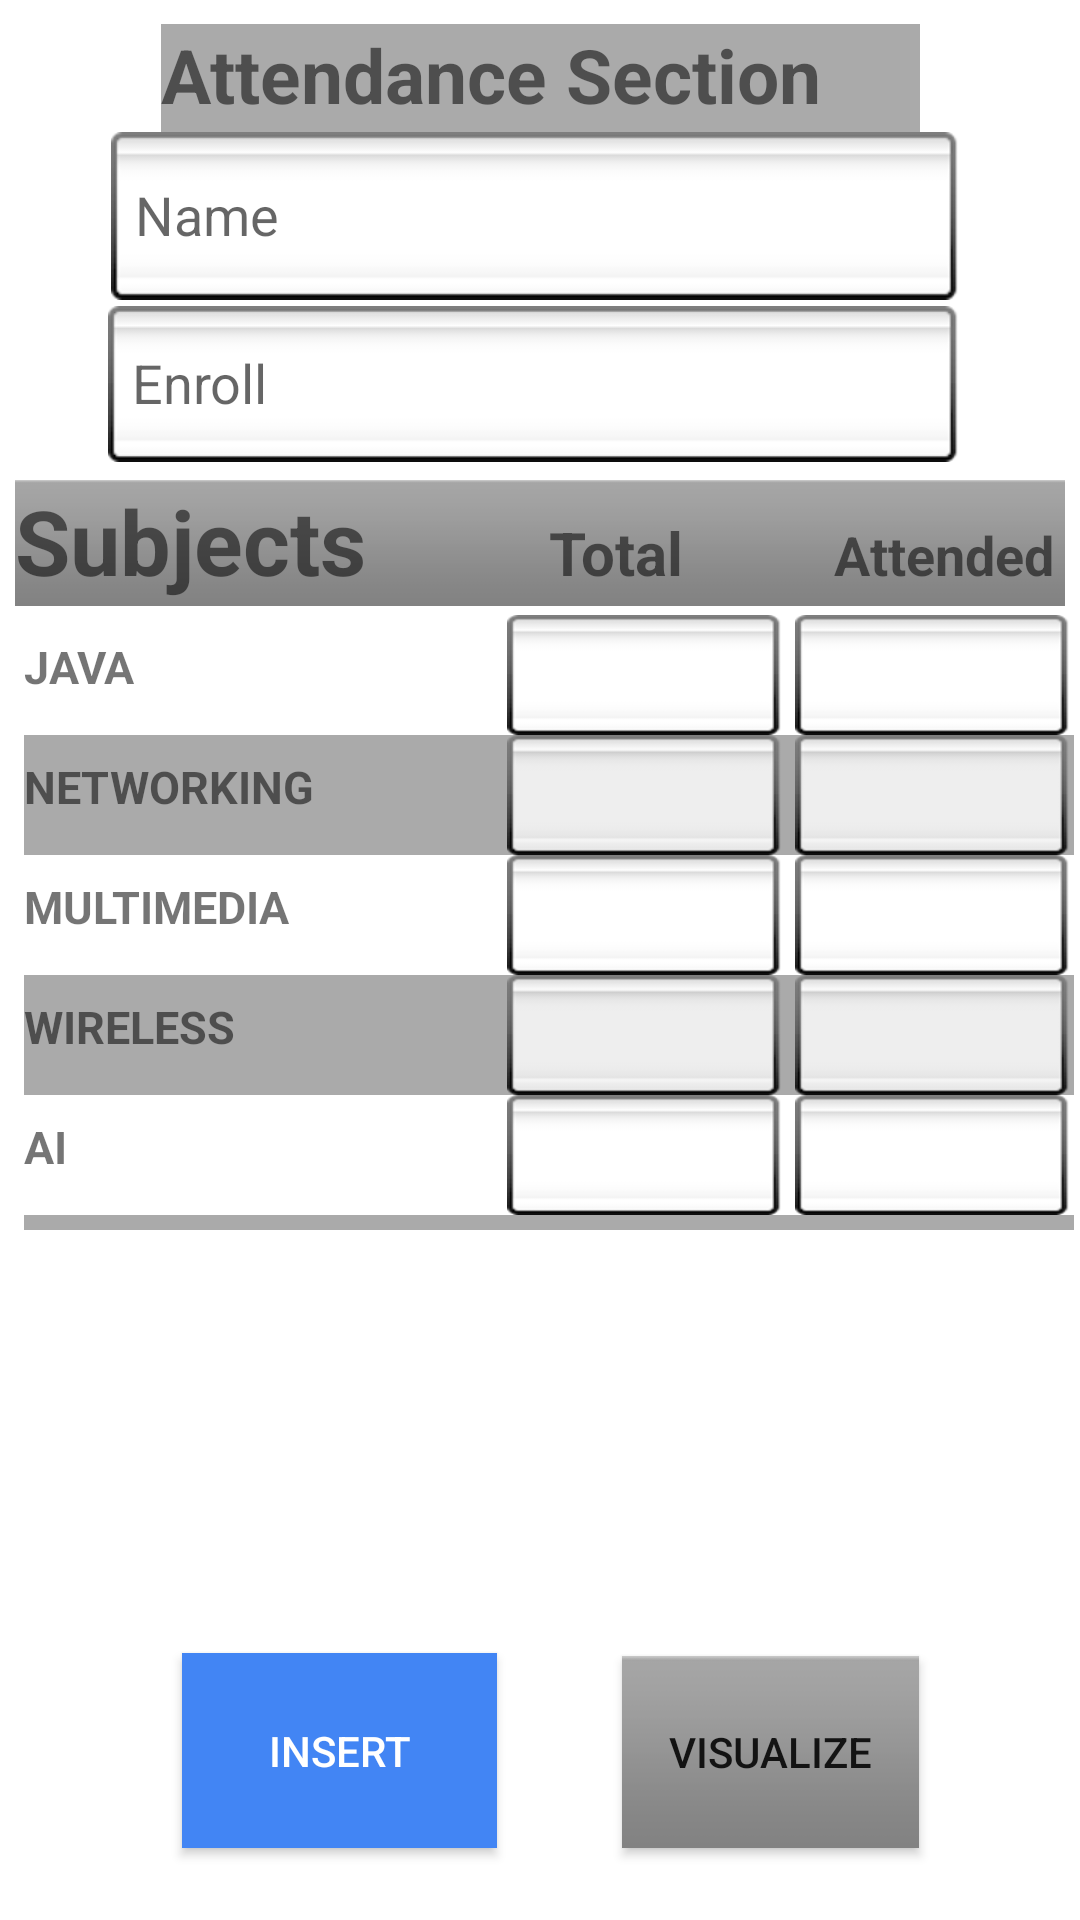

Android layout source for this screen:
<!-- AndroidManifest.xml: application theme AppTheme -->
<!-- res/layout/activity_attendance.xml -->
<?xml version="1.0" encoding="utf-8"?>
<android.support.constraint.ConstraintLayout xmlns:android="http://schemas.android.com/apk/res/android"
    xmlns:app="http://schemas.android.com/apk/res-auto"
    xmlns:tools="http://schemas.android.com/tools"
    android:layout_width="match_parent"
    android:layout_height="match_parent"
    android:background="@android:color/background_light"
    tools:context="com.example.julqa_000.eduvisualize.Attendance">


    <Button
        android:id="@+id/button9"
        android:layout_width="99dp"
        android:layout_height="64dp"
        android:layout_marginBottom="24dp"
        android:layout_marginEnd="8dp"
        android:layout_marginStart="8dp"
        android:background="@android:drawable/bottom_bar"
        android:onClick="visualizeMethod"
        android:text="visualize"
        app:layout_constraintBottom_toBottomOf="parent"
        app:layout_constraintEnd_toEndOf="parent"
        app:layout_constraintHorizontal_bias="0.753"
        app:layout_constraintStart_toStartOf="@+id/button12" />

    <Button
        android:id="@+id/button12"
        android:layout_width="105dp"
        android:layout_height="65dp"
        android:layout_marginBottom="24dp"
        android:layout_marginEnd="8dp"
        android:layout_marginStart="8dp"
        android:onClick="insertMethod"
        android:text="insert"
        style="@style/ButtonStyle"

        app:layout_constraintBottom_toBottomOf="parent"
        app:layout_constraintEnd_toEndOf="parent"
        app:layout_constraintHorizontal_bias="0.22"
        app:layout_constraintStart_toStartOf="parent" />

    <EditText
        android:id="@+id/attName"
        android:layout_width="287dp"
        android:layout_height="wrap_content"
        android:layout_marginEnd="8dp"
        android:layout_marginStart="8dp"
        android:layout_marginTop="44dp"
        android:background="@android:drawable/spinner_background"
        android:ems="10"
        android:hint="Name"
        android:inputType="textPersonName"
        android:text=""
        app:layout_constraintEnd_toEndOf="parent"
        app:layout_constraintHorizontal_bias="0.506"
        app:layout_constraintStart_toStartOf="parent"
        app:layout_constraintTop_toTopOf="parent" />

    <EditText
        android:id="@+id/attEnroll"
        android:layout_width="288dp"
        android:layout_height="52dp"
        android:layout_marginEnd="8dp"
        android:layout_marginStart="8dp"
        android:layout_marginTop="102dp"
        android:background="@android:drawable/spinner_background"
        android:ems="10"
        android:hint="Enroll"
        android:inputType="number"
        app:layout_constraintEnd_toEndOf="parent"
        app:layout_constraintStart_toStartOf="parent"
        app:layout_constraintTop_toTopOf="parent" />

    <TableRow
        android:id="@+id/tablehead"
        android:layout_width="350dp"
        android:layout_height="42dp"
        android:layout_marginEnd="8dp"
        android:layout_marginStart="8dp"
        android:layout_marginTop="160dp"
        android:background="@android:drawable/bottom_bar"
        app:layout_constraintEnd_toEndOf="parent"
        app:layout_constraintStart_toStartOf="parent"
        app:layout_constraintTop_toTopOf="parent">
        >

        <TextView
            android:id="@+id/textView12"
            android:layout_width="178dp"
            android:layout_height="40dp"
            android:text="Subjects"
            android:textSize="30dp"
            android:textStyle="bold" />

        <TextView
            android:id="@+id/textView14"
            android:layout_width="95dp"
            android:layout_height="40dp"
            android:text="Total"
            android:textSize="20dp"
            android:textStyle="bold" />

        <TextView
            android:id="@+id/textView13"
            android:layout_width="95dp"
            android:layout_height="40dp"
            android:text="Attended"
            android:textSize="18dp"
            android:textStyle="bold" />
    </TableRow>

    <TableLayout
        android:layout_width="350dp"
        android:layout_height="205dp"
        android:layout_marginEnd="8dp"
        android:layout_marginStart="8dp"
        android:layout_marginTop="45dp"
        android:background="@android:color/darker_gray"
        app:layout_constraintEnd_toEndOf="parent"
        app:layout_constraintHorizontal_bias="0.0"
        app:layout_constraintStart_toStartOf="parent"
        app:layout_constraintTop_toTopOf="@+id/tablehead">

        <TableRow
            android:layout_width="match_parent"
            android:layout_height="50dp"
            android:background="@android:color/background_light">

            <TextView
                android:id="@+id/textView17"
                android:layout_width="161dp"
                android:layout_height="40dp"
                android:background="@android:color/background_light"
                android:text="JAVA"
                android:textSize="15dp"
                android:textStyle="bold" />

            <EditText
                android:id="@+id/jG"
                android:layout_width="95dp"
                android:layout_height="40dp"
                android:background="@android:drawable/spinner_background"
                android:inputType="number"
                android:text=""

                android:textSize="25px" />

            <EditText
                android:id="@+id/jA"
                android:layout_width="95dp"
                android:layout_height="40dp"
                android:background="@android:drawable/spinner_background"
                android:inputType="number"
                android:text=""

                android:textSize="25px" />
        </TableRow>

        <TableRow
            android:id="@+id/idd1"
            android:layout_width="match_parent"
            android:layout_height="50dp">

            <TextView
                android:id="@+id/textView20"
                android:layout_width="96dp"
                android:layout_height="40dp"
                android:text="NETWORKING"
                android:textSize="15dp"
                android:textStyle="bold" />

            <EditText
                android:id="@+id/nG"
                android:layout_width="96dp"
                android:layout_height="40dp"
                android:background="@android:drawable/spinner_background"
                android:inputType="number"

                android:text=""
                android:textSize="25px" />

            <EditText
                android:id="@+id/nA"
                android:layout_width="96dp"
                android:layout_height="40dp"
                android:background="@android:drawable/spinner_background"
                android:inputType="number"

                android:text=""
                android:textSize="25px" />
        </TableRow>

        <TableRow
            android:layout_width="match_parent"
            android:layout_height="50dp"
            android:background="@android:color/background_light">

            <TextView
                android:id="@+id/textView23"
                android:layout_width="96dp"
                android:layout_height="40dp"
                android:background="@android:color/background_light"
                android:text="MULTIMEDIA"
                android:textSize="15dp"
                android:textStyle="bold" />

            <EditText
                android:id="@+id/mG"
                android:layout_width="96dp"
                android:layout_height="40dp"
                android:background="@android:drawable/spinner_background"
                android:inputType="number"

                android:text=""
                android:textSize="25px" />

            <EditText
                android:id="@+id/mA"
                android:layout_width="96dp"
                android:layout_height="40dp"
                android:background="@android:drawable/spinner_background"
                android:inputType="number"

                android:text=""
                android:textSize="25px" />
        </TableRow>

        <TableRow
            android:layout_width="match_parent"
            android:layout_height="50dp">

            <TextView
                android:id="@+id/textView26"
                android:layout_width="96dp"
                android:layout_height="40dp"
                android:text="WIRELESS"
                android:textSize="15dp"
                android:textStyle="bold" />

            <EditText
                android:id="@+id/wG"
                android:layout_width="96dp"
                android:layout_height="40dp"
                android:background="@android:drawable/spinner_background"
                android:inputType="number"

                android:text=""
                android:textSize="25px" />

            <EditText
                android:id="@+id/wA"
                android:layout_width="96dp"
                android:layout_height="40dp"
                android:background="@android:drawable/spinner_background"
                android:inputType="number"

                android:text=""
                android:textSize="25px" />
        </TableRow>

        <TableRow
            android:layout_width="match_parent"
            android:layout_height="50dp"
            android:background="@android:color/background_light">

            <TextView
                android:id="@+id/textView29"
                android:layout_width="96dp"
                android:layout_height="40dp"
                android:text="AI"
                android:textSize="15dp"
                android:textStyle="bold" />

            <EditText
                android:id="@+id/aG"
                android:layout_width="96dp"
                android:layout_height="40dp"
                android:background="@android:drawable/spinner_background"
                android:inputType="number"

                android:text=""
                android:textSize="25px" />

            <EditText
                android:id="@+id/aA"
                android:layout_width="96dp"
                android:layout_height="40dp"
                android:background="@android:drawable/spinner_background"
                android:inputType="number"

                android:text=""
                android:textSize="25px" />
        </TableRow>

    </TableLayout>

    <TableRow
        android:id="@+id/tableRow"
        android:layout_width="348dp"
        android:layout_height="77dp"
        android:layout_marginBottom="36dp"
        android:layout_marginStart="8dp"
        app:layout_constraintBottom_toBottomOf="parent"
        app:layout_constraintStart_toStartOf="parent">

    </TableRow>

    <TextView
        android:id="@+id/textView15"
        android:layout_width="253dp"
        android:layout_height="36dp"
        android:layout_marginEnd="8dp"
        android:layout_marginStart="8dp"
        android:layout_marginTop="8dp"
        android:background="@android:color/darker_gray"
        android:text="Attendance Section"
        android:textSize="25dp"
        android:textStyle="bold"
        app:layout_constraintEnd_toEndOf="parent"
        app:layout_constraintStart_toStartOf="parent"
        app:layout_constraintTop_toTopOf="parent" />
</android.support.constraint.ConstraintLayout>
<!-- resources referenced by this layout -->
<resources>
  <style name="ButtonStyle" parent="BaseButtonStyle">
          <item name="android:background">@color/ascent_color</item>
          <item name="android:textColor">@android:color/white</item>
          <item name="android:layout_gravity">bottom|end</item>
      </style>
  <style name="AppTheme" parent="Theme.AppCompat.Light.DarkActionBar">
          
          <item name="colorPrimary">@color/colorPrimary</item>
          <item name="colorPrimaryDark">@color/colorPrimaryDark</item>
          <item name="colorAccent">@color/colorAccent</item>
      </style>
  <style name="BaseButtonStyle" parent="Widget.AppCompat.Button.Colored">
          <item name="android:layout_width">@dimen/button_width</item>
          <item name="android:layout_height">@dimen/button_height</item>
      </style>
  <color name="ascent_color">#4285F4</color>
  <color name="colorPrimary">#3f51b5</color>
  <color name="colorPrimaryDark">#303f9f</color>
  <color name="colorAccent">#FF4081</color>
  <dimen name="button_width">150dp</dimen>
  <dimen name="button_height">50dp</dimen>
</resources>
